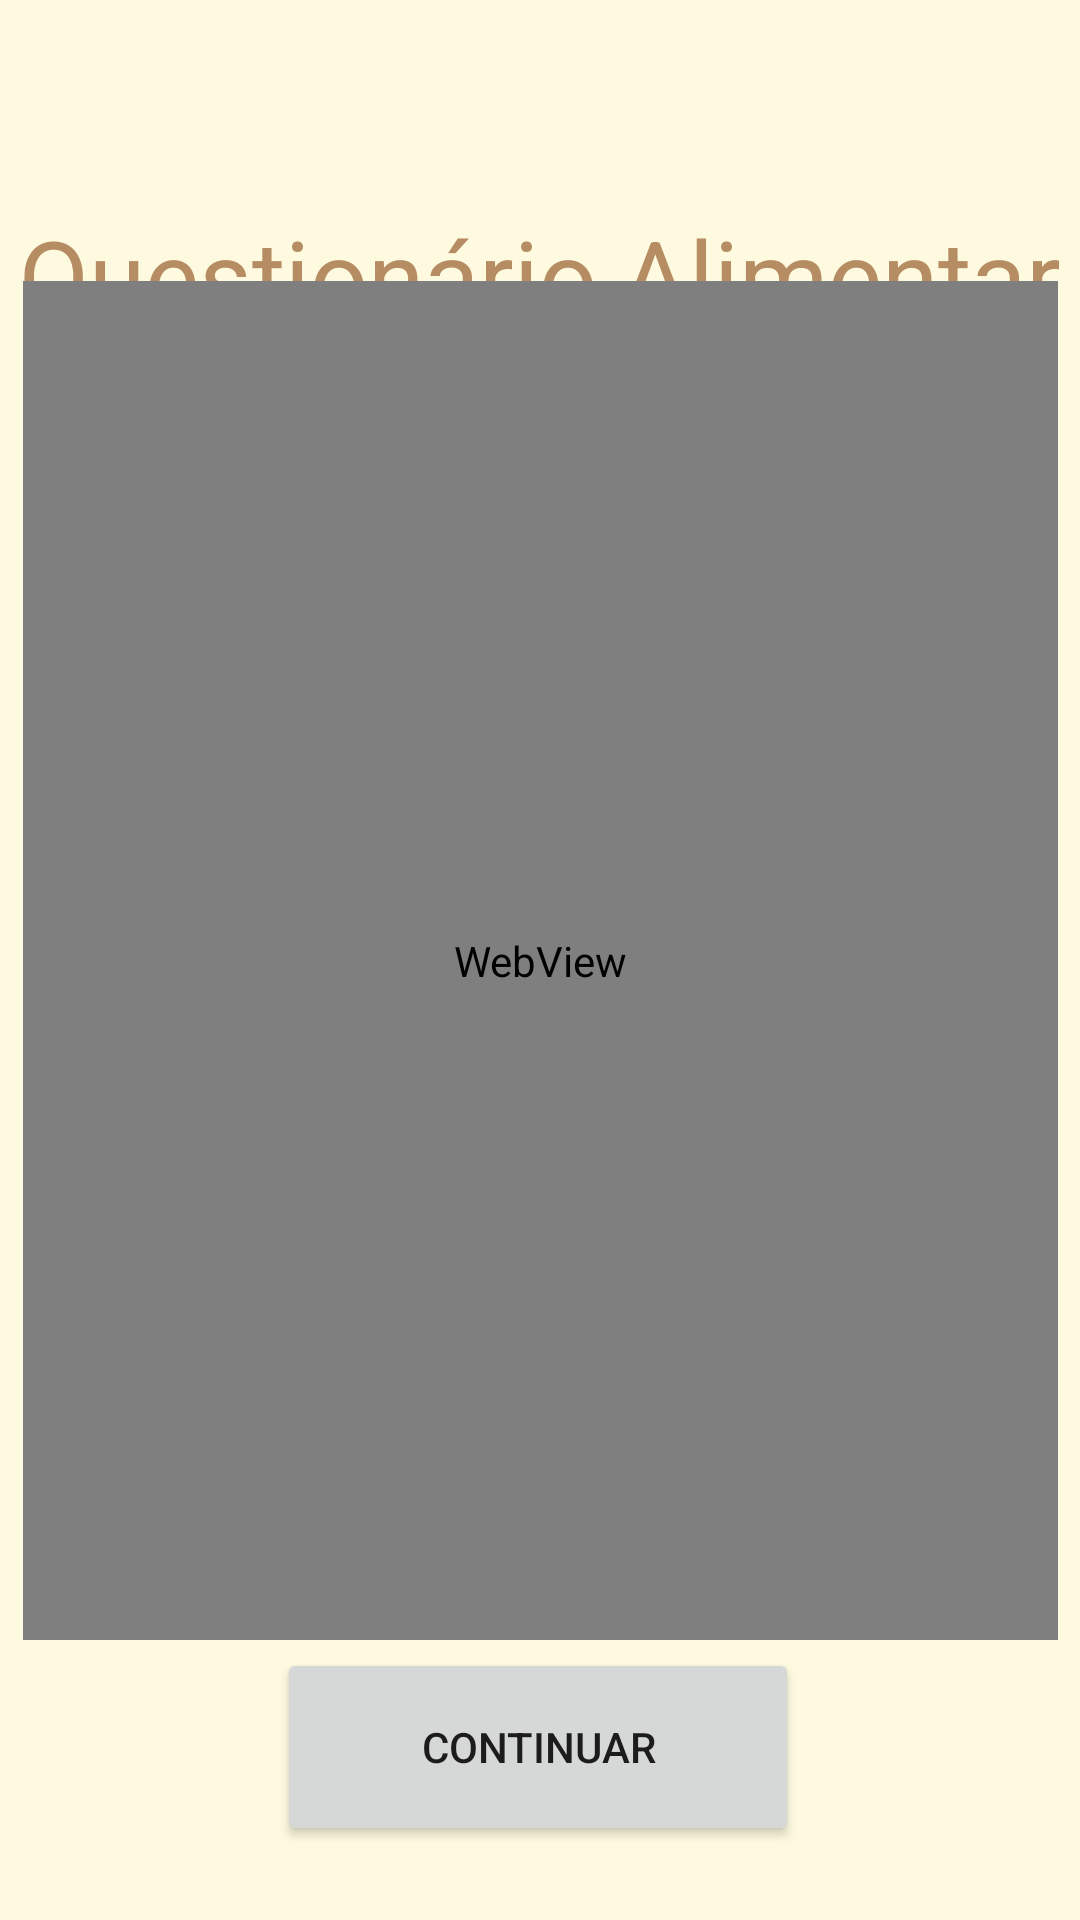

Reconstruct the res/layout file that produces this screen, plus the resources it refers to.
<!-- AndroidManifest.xml: application theme Theme.BrunoSa -->
<!-- res/layout/activity_main3.xml -->
<?xml version="1.0" encoding="utf-8"?>
<androidx.constraintlayout.widget.ConstraintLayout xmlns:android="http://schemas.android.com/apk/res/android"
    xmlns:app="http://schemas.android.com/apk/res-auto"
    xmlns:tools="http://schemas.android.com/tools"
    android:layout_width="match_parent"
    android:layout_height="match_parent"
    android:background="#FEFAE0"
    tools:context=".MainActivity3">

    <Button
        android:id="@+id/button3"
        android:layout_width="174dp"
        android:layout_height="66dp"
        android:text="Continuar"
        app:layout_constraintBottom_toBottomOf="parent"
        app:layout_constraintEnd_toEndOf="parent"
        app:layout_constraintHorizontal_bias="0.497"
        app:layout_constraintStart_toStartOf="parent"
        app:layout_constraintTop_toTopOf="parent"
        app:layout_constraintVertical_bias="0.957" />

    <TextView
        android:id="@+id/textView2"
        android:layout_width="wrap_content"
        android:layout_height="wrap_content"
        android:text="Questionário Alimentar"
        android:textColor="#B68C63"
        android:textSize="34sp"
        app:layout_constraintBottom_toBottomOf="parent"
        app:layout_constraintEnd_toEndOf="parent"
        app:layout_constraintStart_toStartOf="parent"
        app:layout_constraintTop_toTopOf="parent"
        app:layout_constraintVertical_bias="0.116" />

    <WebView
        android:layout_width="345dp"
        android:layout_height="453dp"
        app:layout_constraintBottom_toBottomOf="parent"
        app:layout_constraintEnd_toEndOf="parent"
        app:layout_constraintStart_toStartOf="parent"
        app:layout_constraintTop_toTopOf="parent" />

</androidx.constraintlayout.widget.ConstraintLayout>
<!-- resources referenced by this layout -->
<resources>
  <style name="Theme.BrunoSa" parent="Theme.MaterialComponents.DayNight.DarkActionBar">
          
          <item name="colorPrimary">@color/purple_500</item>
          <item name="colorPrimaryVariant">@color/purple_700</item>
          <item name="colorOnPrimary">@color/white</item>
          
          <item name="colorSecondary">@color/teal_200</item>
          <item name="colorSecondaryVariant">@color/teal_700</item>
          <item name="colorOnSecondary">@color/black</item>
          
          <item name="android:statusBarColor" tools:targetApi="l">?attr/colorPrimaryVariant</item>
          
      </style>
  <!-- not gathered from this repository: default colours our renderer supplied (Android Studio template values) -->
  <color name="purple_500">#FF6200EE</color>
  <color name="purple_700">#FF3700B3</color>
  <color name="teal_200">#FF03DAC5</color>
  <color name="teal_700">#FF018786</color>
  <color name="black">#FF000000</color>
  <color name="white">#FFFFFFFF</color>
</resources>
